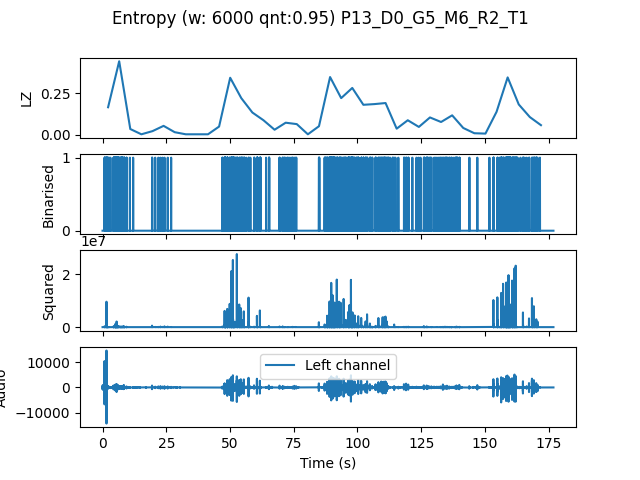

The data file committed next to this chart (first rows):
, t0, LZ, CTW
mean, 243759, 0.1143, 0.1459
0.0, 0.0, 0.1653, 0.1937
4.354, 4.354, 0.4393, 0.4678
8.707, 8.707, 0.03556, 0.02625
13.06, 13.06, 0.004184, 0.0004299
17.41, 17.41, 0.02301, 0.02181
21.77, 21.77, 0.05439, 0.06515
26.12, 26.12, 0.01673, 0.01292
30.48, 30.48, 0.004184, 0.0004299
34.83, 34.83, 0.004184, 0.0004299
39.18, 39.18, 0.004184, 0.0004299
43.54, 43.54, 0.0502, 0.08802
47.89, 47.89, 0.341, 0.5176
52.24, 52.24, 0.2196, 0.3372
56.6, 56.6, 0.1339, 0.1555
60.95, 60.95, 0.08786, 0.1349
65.31, 65.31, 0.03138, 0.02066
69.66, 69.66, 0.07321, 0.09309
74.01, 74.01, 0.06485, 0.08216
78.37, 78.37, 0.004184, 0.0004299
82.72, 82.72, 0.05229, 0.04931
87.07, 87.07, 0.3451, 0.3834
91.43, 91.43, 0.2196, 0.2567
95.78, 95.78, 0.2803, 0.327
100.1, 100.1, 0.1799, 0.2171
104.5, 104.5, 0.1841, 0.4986
108.8, 108.8, 0.1904, 0.2917
113.2, 113.2, 0.03765, 0.02928
117.6, 117.6, 0.08786, 0.1077
121.9, 121.9, 0.04811, 0.0536
126.3, 126.3, 0.1046, 0.112
130.6, 130.6, 0.0774, 0.09382
135, 135, 0.1171, 0.1271
139.3, 139.3, 0.04184, 0.04451
143.7, 143.7, 0.01046, 0.008229
148, 148, 0.008367, 0.004336
152.4, 152.4, 0.1381, 0.1519
156.7, 156.7, 0.3431, 0.4119
161.1, 161.1, 0.182, 0.2379
165.4, 165.4, 0.1067, 0.1417
169.8, 169.8, 0.05857, 0.06949
